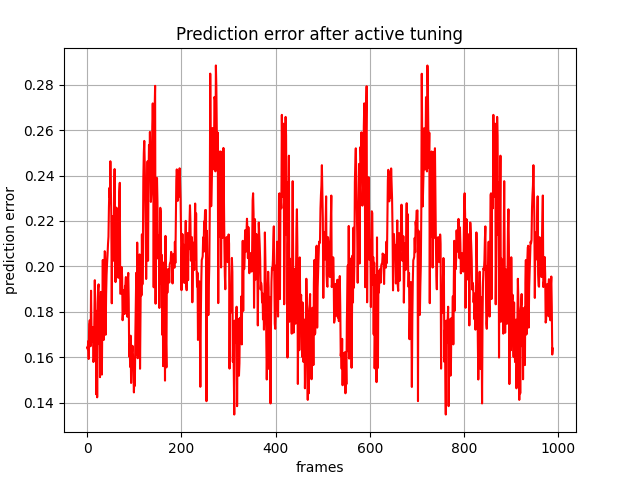

The file beside this chart, header and first rows:
, 0
0, 0.1643
1, 0.1635
2, 0.1671
3, 0.1592
4, 0.1746
5, 0.1762
6, 0.1757
7, 0.1648
8, 0.1893
9, 0.1726
10, 0.1667
11, 0.1692
12, 0.1733
13, 0.1579
14, 0.1593
15, 0.1774
16, 0.1939
17, 0.1782
18, 0.1774
19, 0.1436
20, 0.1804
21, 0.1423
22, 0.1837
23, 0.1904
24, 0.1921
25, 0.1658
26, 0.181
27, 0.1512
28, 0.1836
29, 0.1888
30, 0.183
31, 0.1523
32, 0.1788
33, 0.2028
34, 0.1687
35, 0.1676
36, 0.1968
37, 0.2067
38, 0.2062
39, 0.1699
40, 0.1877
41, 0.1963
42, 0.2013
43, 0.2049
44, 0.2098
45, 0.2131
46, 0.2263
47, 0.2346
48, 0.2304
49, 0.2463
50, 0.2341
51, 0.2231
52, 0.1837
53, 0.2182
54, 0.2221
55, 0.2205
56, 0.2025
57, 0.2263
58, 0.2429
59, 0.1964
... 929 more rows
